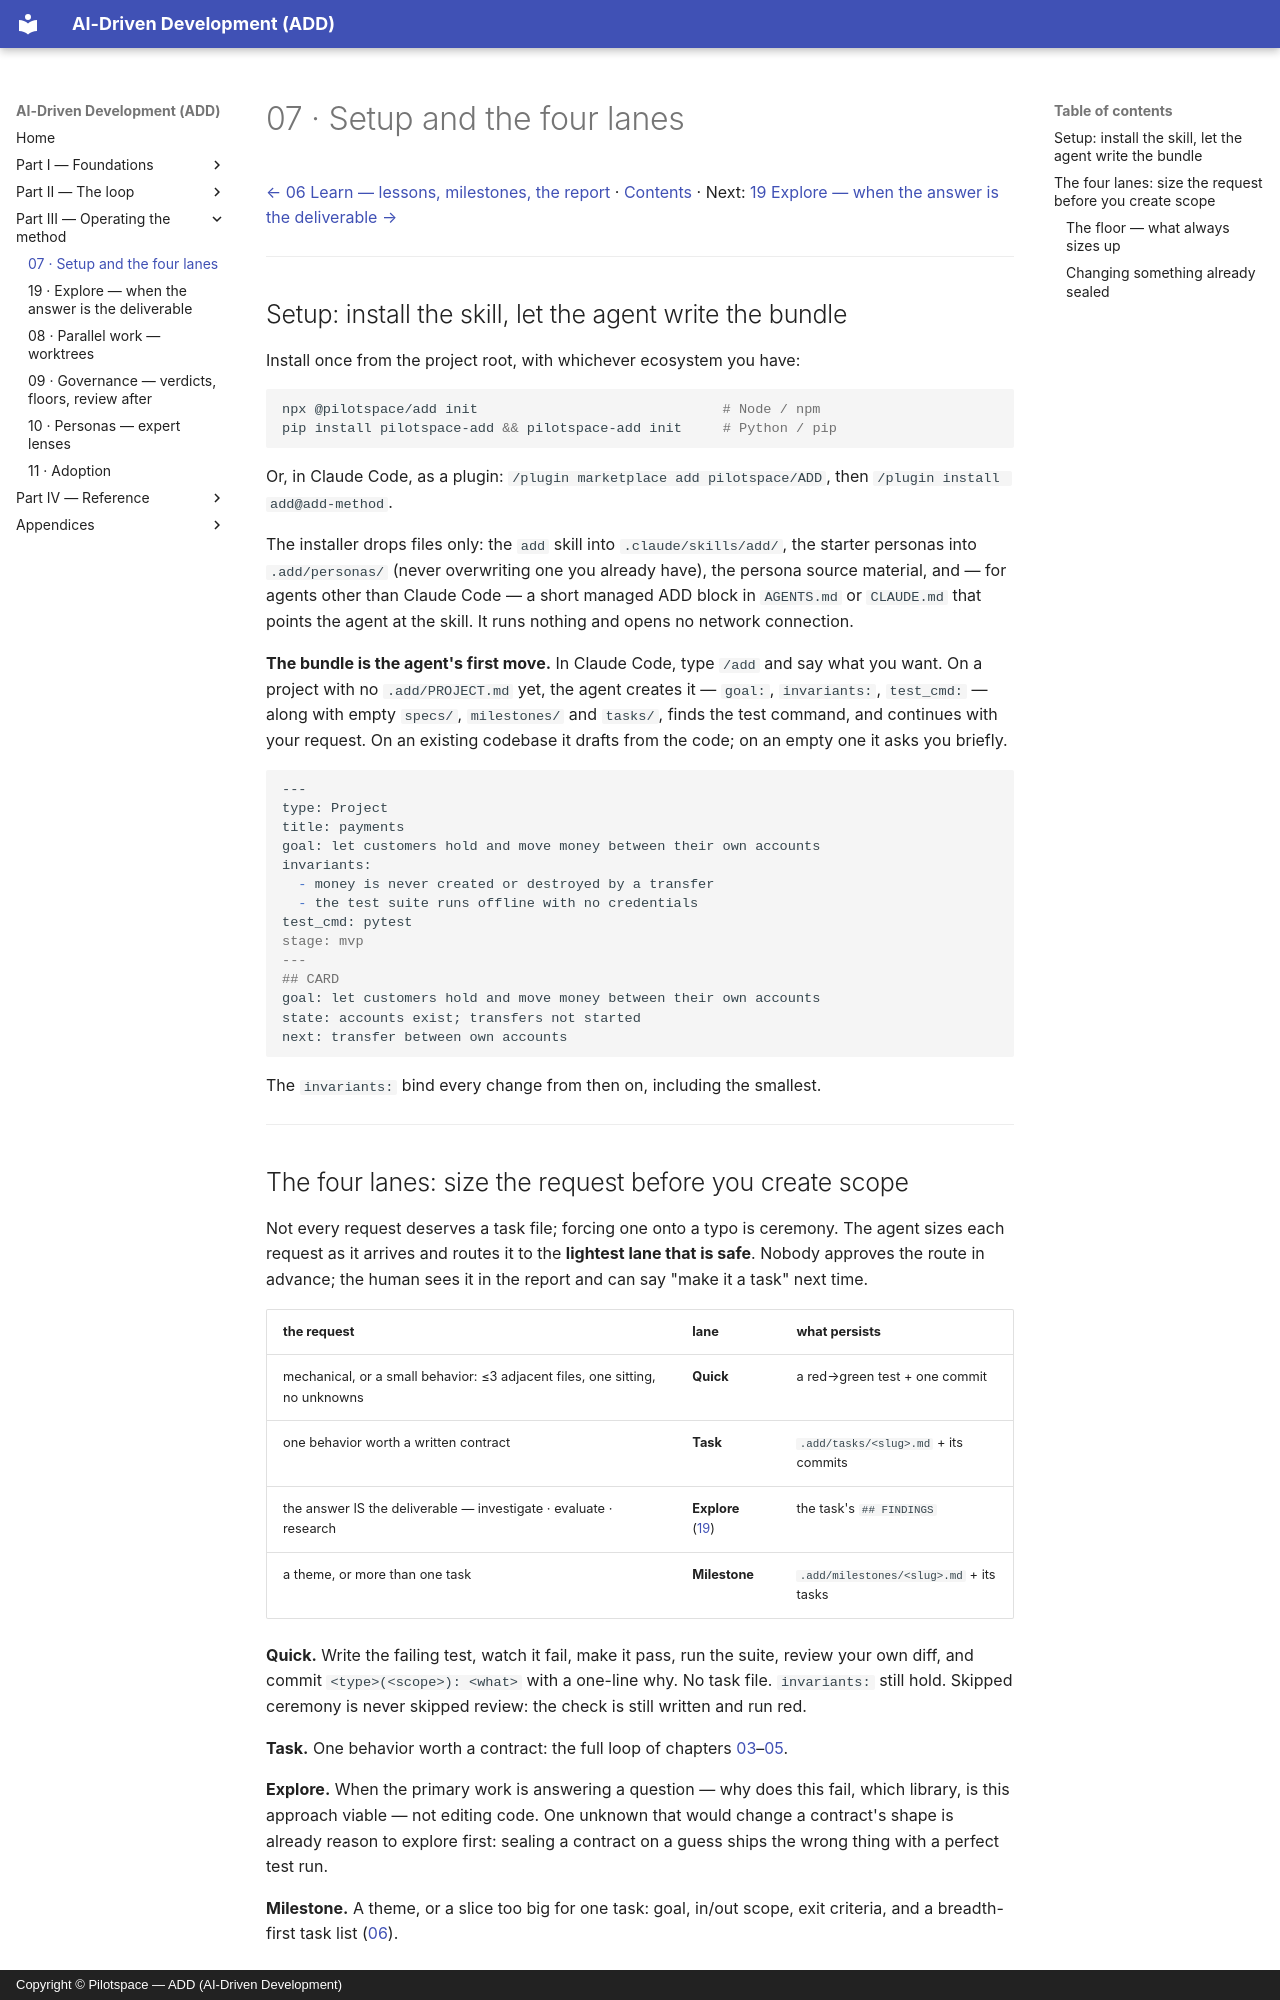

repository: pilotspace/ADD · page: 07-setup-and-lanes/index.html · generator: mkdocs · copyright: Copyright © Pilotspace — ADD (AI-Driven Development)

# 07 · Setup and the four lanes

[← 06 Learn — lessons, milestones, the report](./06-the-loop.md) · [Contents](./README.md) · Next: [19 Explore — when the answer is the deliverable →](./19-dynamic-workflow.md)

---

## Setup: install the skill, let the agent write the bundle

Install once from the project root, with whichever ecosystem you have:

```bash
npx @pilotspace/add init                              # Node / npm
pip install pilotspace-add && pilotspace-add init     # Python / pip
```

Or, in Claude Code, as a plugin: `/plugin marketplace add pilotspace/ADD`, then `/plugin install add@add-method`.

The installer drops files only: the `add` skill into `.claude/skills/add/`, the starter personas into `.add/personas/` (never overwriting one you already have), the persona source material, and — for agents other than Claude Code — a short managed ADD block in `AGENTS.md` or `CLAUDE.md` that points the agent at the skill. It runs nothing and opens no network connection.

**The bundle is the agent's first move.** In Claude Code, type `/add` and say what you want. On a project with no `.add/PROJECT.md` yet, the agent creates it — `goal:`, `invariants:`, `test_cmd:` — along with empty `specs/`, `milestones/` and `tasks/`, finds the test command, and continues with your request. On an existing codebase it drafts from the code; on an empty one it asks you briefly.

```markdown
---
type: Project
title: payments
goal: let customers hold and move money between their own accounts
invariants:
  - money is never created or destroyed by a transfer
  - the test suite runs offline with no credentials
test_cmd: pytest
stage: mvp
---
## CARD
goal: let customers hold and move money between their own accounts
state: accounts exist; transfers not started
next: transfer between own accounts
```

The `invariants:` bind every change from then on, including the smallest.

---

## The four lanes: size the request before you create scope

Not every request deserves a task file; forcing one onto a typo is ceremony. The agent sizes each request as it arrives and routes it to the **lightest lane that is safe**. Nobody approves the route in advance; the human sees it in the report and can say "make it a task" next time.

| the request | lane | what persists |
|---|---|---|
| mechanical, or a small behavior: ≤3 adjacent files, one sitting, no unknowns | **Quick** | a red→green test + one commit |
| one behavior worth a written contract | **Task** | `.add/tasks/<slug>.md` + its commits |
| the answer IS the deliverable — investigate · evaluate · research | **Explore** ([19](./19-dynamic-workflow.md)) | the task's `## FINDINGS` |
| a theme, or more than one task | **Milestone** | `.add/milestones/<slug>.md` + its tasks |

**Quick.** Write the failing test, watch it fail, make it pass, run the suite, review your own diff, and commit `<type>(<scope>): <what>` with a one-line why. No task file. `invariants:` still hold. Skipped ceremony is never skipped review: the check is still written and run red.

**Task.** One behavior worth a contract: the full loop of chapters [03](./03-direction.md)–[05](./05-verify.md).

**Explore.** When the primary work is answering a question — why does this fail, which library, is this approach viable — not editing code. One unknown that would change a contract's shape is already reason to explore first: sealing a contract on a guess ships the wrong thing with a perfect test run.

**Milestone.** A theme, or a slice too big for one task: goal, in/out scope, exit criteria, and a breadth-first task list ([06](./06-the-loop.md)).
